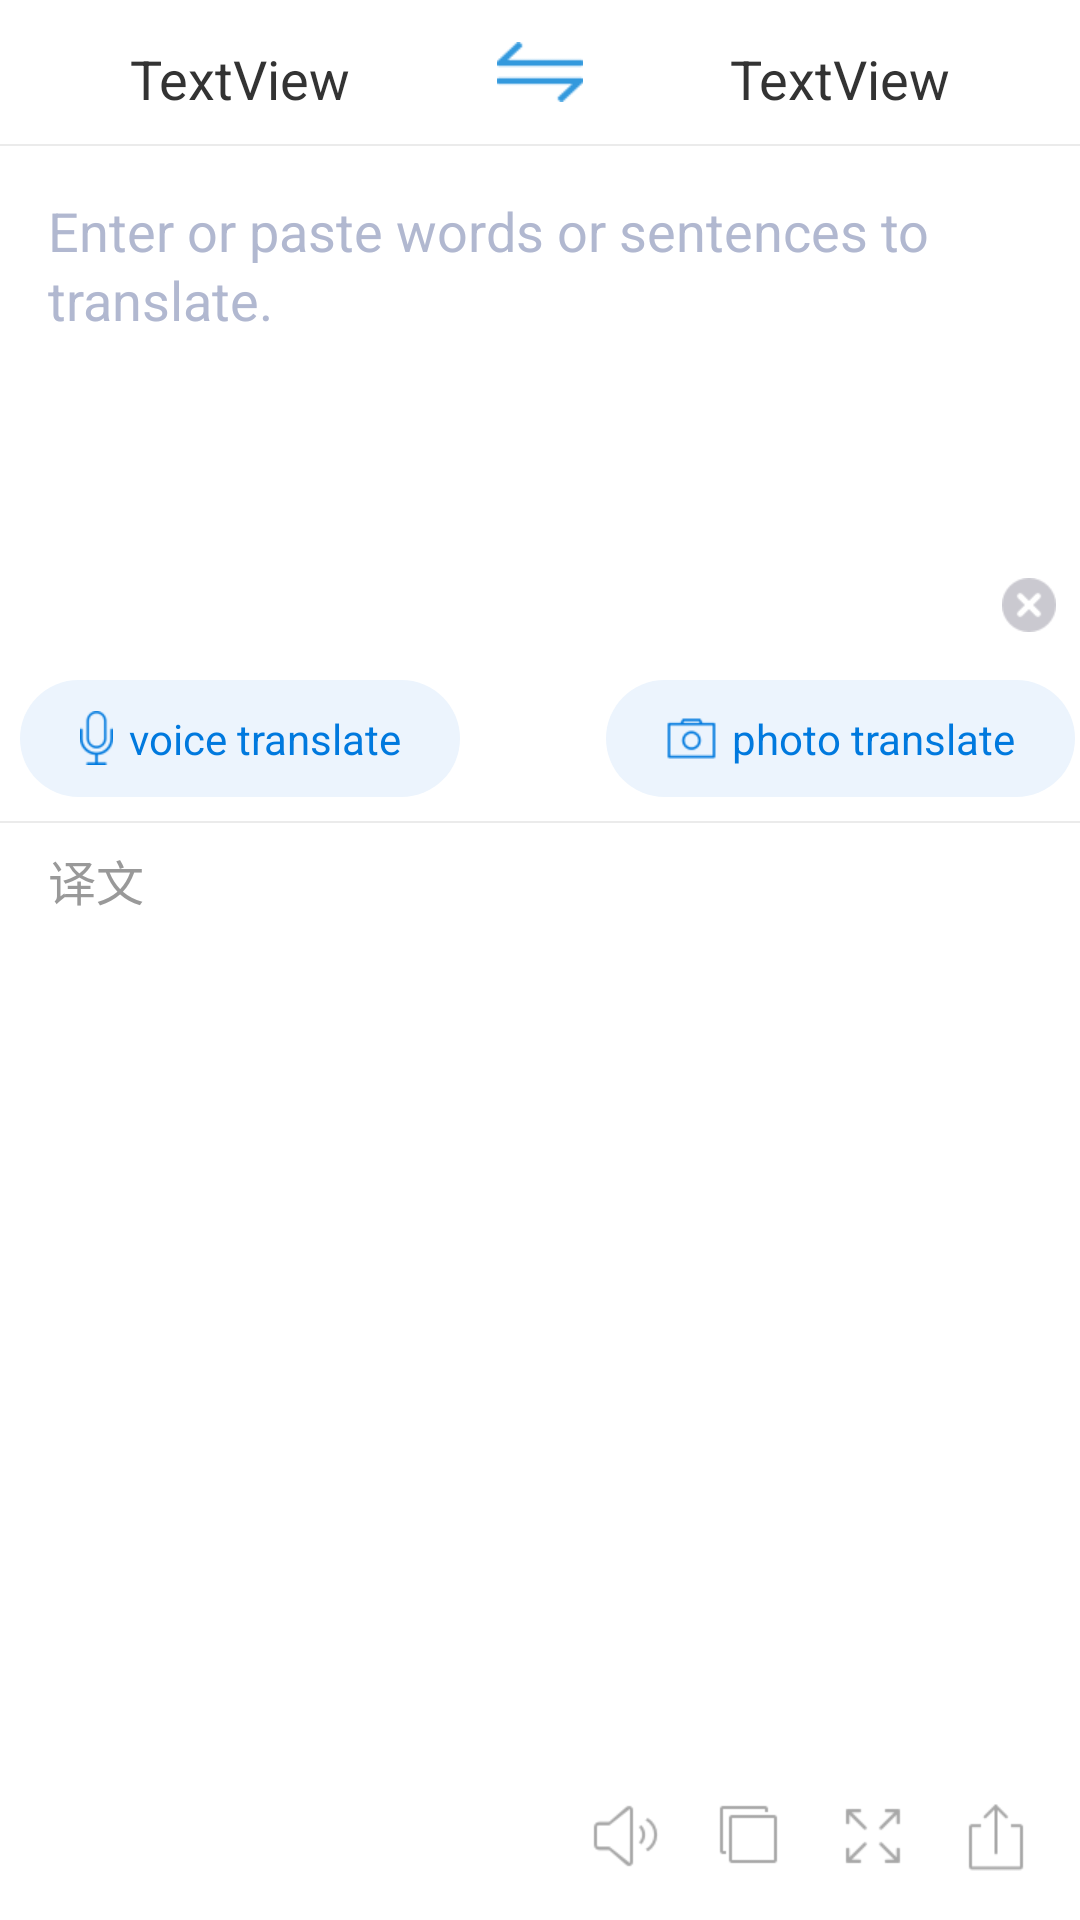

The Android layout XML behind this screen, and the referenced resources:
<!-- AndroidManifest.xml: application theme AppTheme -->
<!-- res/layout/fragment_translate.xml -->
<?xml version="1.0" encoding="utf-8"?>
<androidx.constraintlayout.widget.ConstraintLayout xmlns:android="http://schemas.android.com/apk/res/android"
                                                   xmlns:app="http://schemas.android.com/apk/res-auto"
                                                   xmlns:tools="http://schemas.android.com/tools"
                                                   android:layout_width="match_parent"
                                                   android:layout_height="match_parent"
                                                   tools:layout_editor_absoluteY="25dp">

    
    
    
    
    
    <TextView
            android:text="TextView"
            android:layout_width="wrap_content"
            android:layout_height="wrap_content"
            android:id="@+id/text_source"
            app:layout_constraintTop_toTopOf="@+id/image_switcher"
            app:layout_constraintStart_toStartOf="parent"
            android:textSize="@dimen/txt_L1_english"
            android:textColor="@color/lex_prop_title" tools:text="语言自动检测"
            android:layout_marginEnd="8dp"
            app:layout_constraintEnd_toStartOf="@+id/image_switcher"
            android:layout_marginStart="8dp"/>
    <ImageView
            android:layout_width="40dp"
            android:layout_height="20dp"
            app:srcCompat="@drawable/exchange"
            android:id="@+id/image_switcher"
            android:layout_marginStart="8dp"
            app:layout_constraintTop_toTopOf="parent"
            android:layout_marginTop="14dp"
            app:layout_constraintEnd_toEndOf="parent"
            android:layout_marginEnd="8dp"
            app:layout_constraintStart_toStartOf="parent"/>
    <TextView
            android:text="TextView"
            android:layout_width="wrap_content"
            android:layout_height="wrap_content"
            android:id="@+id/text_target"
            app:layout_constraintEnd_toEndOf="parent"
            android:layout_marginEnd="8dp"
            android:textSize="@dimen/txt_L1_english"
            android:textColor="@color/lex_prop_title"
            app:layout_constraintTop_toTopOf="@+id/image_switcher" tools:text="英语"
            app:layout_constraintStart_toEndOf="@+id/image_switcher"
            android:layout_marginStart="8dp"/>

    <View
            android:layout_width="match_parent"
            android:layout_height="0.5dip"
            android:background="#ffebebeb"
            android:layout_marginTop="14dp"
            app:layout_constraintTop_toBottomOf="@+id/image_switcher"
            android:id="@+id/viewLine2"/>

    <EditText
            android:layout_width="0dp"
            android:layout_height="170dp"
            android:textSize="@dimen/txt_L1_english"
            android:textColor="@color/txt_L1"
            android:padding="@dimen/page_margin_default"
            android:textColorHint="@color/txt_disabled"
            android:id="@+id/editText"
            app:layout_constraintTop_toBottomOf="@+id/viewLine2"
            app:layout_constraintStart_toStartOf="parent"
            app:layout_constraintEnd_toEndOf="parent"
            android:background="@null"
            android:minLines="40"
            android:lineSpacingExtra="2.0dip"
            android:inputType="textMultiLine"
            android:hint="@string/translationEditHint"
            android:gravity="top"
            app:layout_constraintHorizontal_bias="0.0"/>
    <ImageView
            android:layout_width="wrap_content"
            android:layout_height="wrap_content"
            app:srcCompat="@drawable/ico_clear"
            android:id="@+id/image_clear"
            android:layout_marginBottom="8dp"
            app:layout_constraintBottom_toBottomOf="@+id/editText"
            app:layout_constraintEnd_toEndOf="@+id/editText"
            android:layout_marginEnd="8dp"/>
    <TextView
            android:textSize="14.0sp"
            android:textColor="@color/translateVoiceTextColor"
            android:gravity="center"
            android:background="@drawable/shape_voice_translate_entry"
            android:layout_width="wrap_content"
            android:layout_height="wrap_content"
            android:paddingLeft="20.0dip"
            android:paddingTop="10.0dip"
            android:paddingRight="20.0dip"
            android:text="@string/translateVoice"
            android:drawableLeft="@drawable/microphone_small"
            android:drawablePadding="5.0dip"
            android:paddingBottom="10.0dip"
            android:id="@+id/textViewVoice"
            app:layout_constraintTop_toBottomOf="@+id/editText"
            app:layout_constraintStart_toStartOf="parent"
            app:layout_constraintEnd_toStartOf="@+id/image_switcher"
            android:layout_marginTop="8dp"/>

    <TextView
            android:textSize="14.0sp"
            android:textColor="@color/translateVoiceTextColor"
            android:gravity="center"
            android:background="@drawable/shape_voice_translate_entry"
            android:layout_width="wrap_content"
            android:layout_height="wrap_content"
            android:text="@string/translatePhoto"
            android:drawableLeft="@drawable/photo_translate_icon"
            android:drawablePadding="5.0dip"
            android:paddingLeft="20.0dip"
            android:paddingTop="10.0dip"
            android:paddingRight="20.0dip"
            android:paddingBottom="10.0dip"
            android:id="@+id/text_photo"
            app:layout_constraintTop_toBottomOf="@+id/editText"
            app:layout_constraintEnd_toEndOf="parent"
            app:layout_constraintStart_toEndOf="@+id/image_switcher"
            android:layout_marginTop="8dp"/>
    <View
            android:layout_width="match_parent"
            android:layout_height="0.5dip"
            android:background="#ffebebeb"
            android:layout_marginTop="8dp"
            app:layout_constraintTop_toBottomOf="@+id/textViewVoice"
            android:id="@+id/viewLine3"/>

    <LinearLayout
            android:id="@+id/progress_container"
            android:orientation="horizontal"
            android:background="@drawable/border_lex_collapse"
            android:paddingLeft="@dimen/page_margin_default"
            android:paddingRight="@dimen/page_margin_default"
            android:layout_width="wrap_content"
            android:layout_height="wrap_content"
            android:layout_marginEnd="8dp"
            app:layout_constraintEnd_toEndOf="parent"
            android:layout_marginStart="8dp"
            app:layout_constraintStart_toStartOf="parent"
            android:layout_marginTop="16dp"
            app:layout_constraintTop_toBottomOf="@+id/textViewVoice"
            android:visibility="gone"
    >
        <ProgressBar android:layout_width="@dimen/iv_width_L1"
                     android:layout_height="@dimen/iv_height_L1"/>
        <TextView android:textSize="@dimen/txt_L2_chinese"
                  android:textColor="@color/txt_L2"
                  android:gravity="center"
                  android:layout_width="wrap_content"
                  android:layout_height="fill_parent"
                  android:layout_marginLeft="@dimen/page_margin_L2"
                  android:text="@string/Loading"/>
    </LinearLayout>
    <TextView
            android:textColor="@color/sentenceHistoryColor"
            android:textSize="@dimen/txt_L1_chinese"
            android:layout_width="wrap_content"
            android:text="@string/translationResultTitle"
            android:lineSpacingExtra="6.0dip"
            android:layout_height="wrap_content"
            android:id="@+id/textView5"
            android:background="@color/white"
            android:layout_marginTop="16dp"
            app:layout_constraintTop_toBottomOf="@+id/progress_container"
            app:layout_constraintStart_toStartOf="parent"
            android:layout_marginStart="16dp"/>
    <androidx.core.widget.NestedScrollView android:layout_width="match_parent"
                                           android:layout_height="0dp"
                                           android:id="@+id/scrollView"
                                           app:layout_constraintStart_toStartOf="parent"
                                           android:layout_marginStart="16dp"
                                           app:layout_constraintTop_toBottomOf="@+id/textView5"
                                           app:layout_constraintEnd_toEndOf="parent"
                                           android:layout_marginEnd="16dp"
                                           android:layout_marginTop="8dp"
                                           android:layout_marginBottom="8dp"
                                           app:layout_constraintBottom_toTopOf="@+id/imageViewShare">
        <TextView android:textSize="@dimen/txt_L1_chinese"
                  android:textColor="@color/txt_L1"
                  android:layout_width="match_parent"
                  android:layout_height="match_parent"
                  android:lineSpacingExtra="@dimen/page_margin_L4"
                  android:textIsSelectable="true"
                  android:id="@+id/text_result"/>
    </androidx.core.widget.NestedScrollView>

    <ImageView
            android:padding="8.0dip"
            android:layout_width="wrap_content"
            android:layout_height="wrap_content"
            android:src="@drawable/voice_translate_share"
            android:layout_alignParentRight="true"
            android:layout_centerVertical="true"
            app:layout_constraintEnd_toEndOf="parent"
            android:layout_marginBottom="8dp"
            app:layout_constraintBottom_toBottomOf="parent"
            android:id="@+id/imageViewShare"
            android:layout_marginTop="8dp"
            app:layout_constraintTop_toBottomOf="@+id/scrollView"
            android:layout_marginEnd="8dp"/>

    <ImageView android:padding="8.0dip"

               android:layout_width="wrap_content"
               android:layout_height="wrap_content"
               android:src="@drawable/voice_translate_magnify"
               android:layout_marginBottom="8dp"
               app:layout_constraintBottom_toBottomOf="parent"
               app:layout_constraintEnd_toStartOf="@+id/imageViewShare" android:id="@+id/imageViewMagnify"/>
    <ImageView
            android:padding="8.0dip"
            android:layout_width="wrap_content"
            android:layout_height="wrap_content"
            android:src="@drawable/voice_translate_copy"
            android:id="@+id/image_copy" app:layout_constraintEnd_toStartOf="@+id/imageViewMagnify"
            app:layout_constraintBottom_toBottomOf="parent"
            android:layout_marginBottom="8dp"/>
    <ImageView
            android:padding="8.0dip"
            android:layout_width="wrap_content"
            android:layout_height="wrap_content"
            android:src="@drawable/voice_translate_voice" app:layout_constraintBottom_toBottomOf="parent"
            android:layout_marginBottom="8dp"
            app:layout_constraintEnd_toStartOf="@+id/image_copy"/>
</androidx.constraintlayout.widget.ConstraintLayout>
<!-- resources referenced by this layout -->
<resources>
  <color name="lex_prop_title">#ff333333</color>
  <color name="sentenceHistoryColor">#ff999999</color>
  <color name="translateVoiceTextColor">#ff0079de</color>
  <color name="txt_L1">#ff161a2a</color>
  <color name="txt_L2">#ff414a68</color>
  <color name="txt_disabled">#ffb1b8d0</color>
  <color name="white">#ffffff</color>
  <dimen name="iv_height_L1">24.0dip</dimen>
  <dimen name="iv_width_L1">24.0dip</dimen>
  <dimen name="page_margin_L2">8.0dip</dimen>
  <dimen name="page_margin_L4">4.0dip</dimen>
  <dimen name="page_margin_default">16.0dip</dimen>
  <dimen name="txt_L1_chinese">16.0dip</dimen>
  <dimen name="txt_L1_english">18.0dip</dimen>
  <dimen name="txt_L2_chinese">14.0dip</dimen>
  <!-- drawable border_lex_collapse (drawable) -->
  <?xml version="1.0" encoding="utf-8"?>
  <shape
          xmlns:android="http://schemas.android.com/apk/res/android">
      <solid android:color="@color/white"/>
      <stroke android:width="1.0dip" android:color="@color/line_dotted"/>
      <padding android:left="@dimen/page_margin_L1" android:top="@dimen/page_margin_L2"
               android:right="@dimen/page_margin_L1" android:bottom="@dimen/page_margin_L2"/>
      <corners android:radius="100.0dip"/>
  </shape>
  <!-- drawable exchange: png bitmap (drawable-xhdpi, 704 bytes) -->
  <!-- drawable ico_clear: png bitmap (drawable-xhdpi, 879 bytes) -->
  <!-- drawable microphone_small: png bitmap (drawable-xhdpi, 897 bytes) -->
  <!-- drawable photo_translate_icon: png bitmap (drawable-xhdpi, 674 bytes) -->
  <!-- drawable shape_voice_translate_entry (drawable) -->
  <?xml version="1.0" encoding="utf-8"?>
  <shape android:shape="rectangle"
    xmlns:android="http://schemas.android.com/apk/res/android">
      <corners android:radius="20.0dip" />
      <solid android:color="@color/translateVoiceBg" />
  </shape>
  <!-- drawable voice_translate_copy: png bitmap (drawable-xhdpi, 218 bytes) -->
  <!-- drawable voice_translate_magnify: png bitmap (drawable-xhdpi, 866 bytes) -->
  <!-- drawable voice_translate_share: png bitmap (drawable-xhdpi, 371 bytes) -->
  <!-- drawable voice_translate_voice: png bitmap (drawable-xhdpi, 948 bytes) -->
  <string name="Loading">Loading</string>
  <string name="translatePhoto">photo translate</string>
  <string name="translateVoice">voice translate</string>
  <string name="translationEditHint">Enter or paste words or sentences to translate.</string>
  <string name="translationResultTitle">译文</string>
  <style name="AppTheme" parent="Theme.MaterialComponents.Light.DarkActionBar">
              
              <item name="colorPrimary">@color/colorPrimary</item>
              <item name="colorPrimaryDark">@color/colorPrimaryDark</item>
              <item name="colorAccent">@color/colorAccent</item>
              <item name="windowActionBar">false</item>
              <item name="windowNoTitle">true</item>
              <item name="windowActionModeOverlay">true</item>
          </style>
  <color name="line_dotted">#ffebebeb</color>
  <dimen name="page_margin_L1">12.0dip</dimen>
  <color name="translateVoiceBg">#ffecf4fd</color>
  <color name="colorPrimary">#da4d26</color>
  <color name="colorPrimaryDark">#a93409</color>
  <color name="colorAccent">#FF4081</color>
</resources>
